Photos from the image-classification dataset "Classifier" in the GitHub repository Meisdy/abb-vision-quality-inspection. Its 5 classes are: blue correct, correct yellow, mix, red correct, yellow correct.

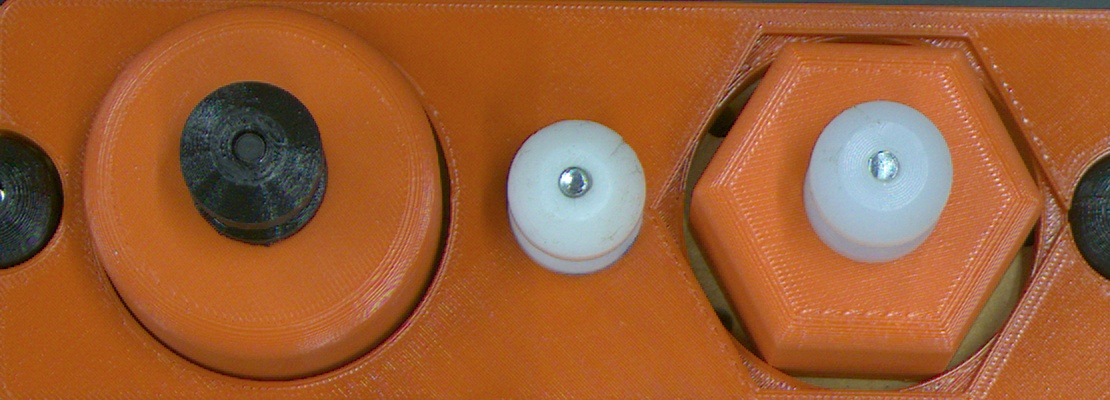
Label: red correct

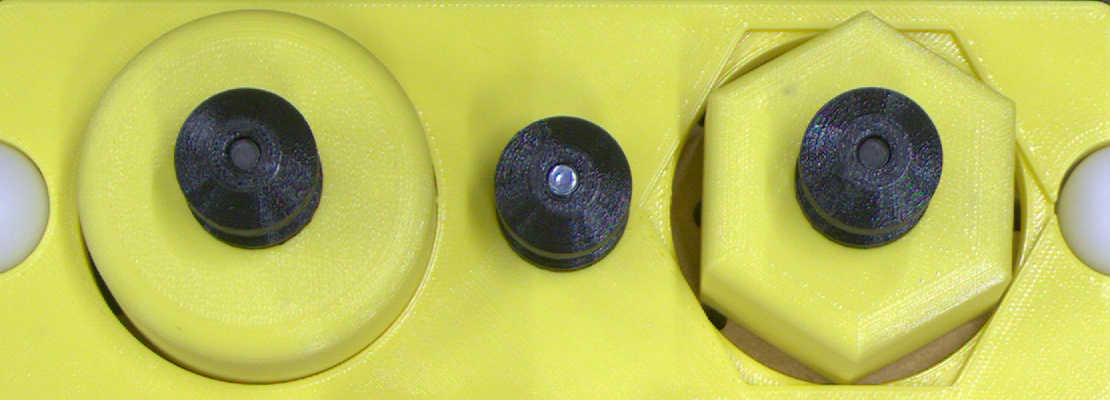
Label: yellow correct

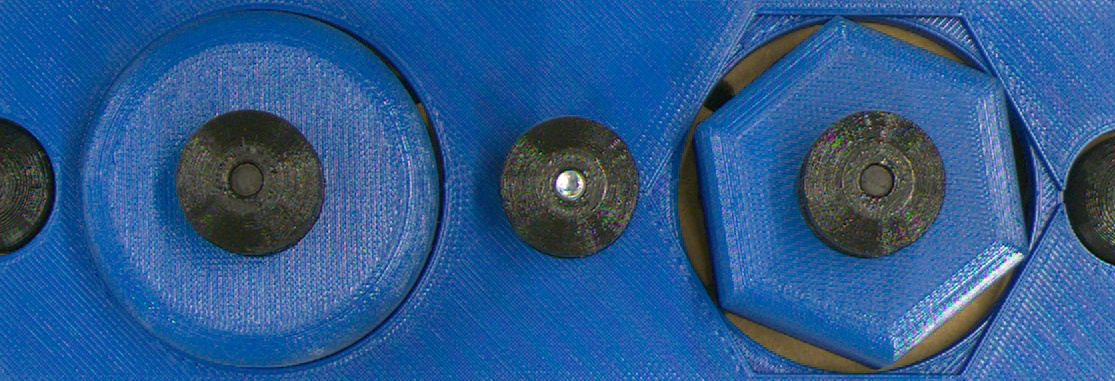
Label: blue correct

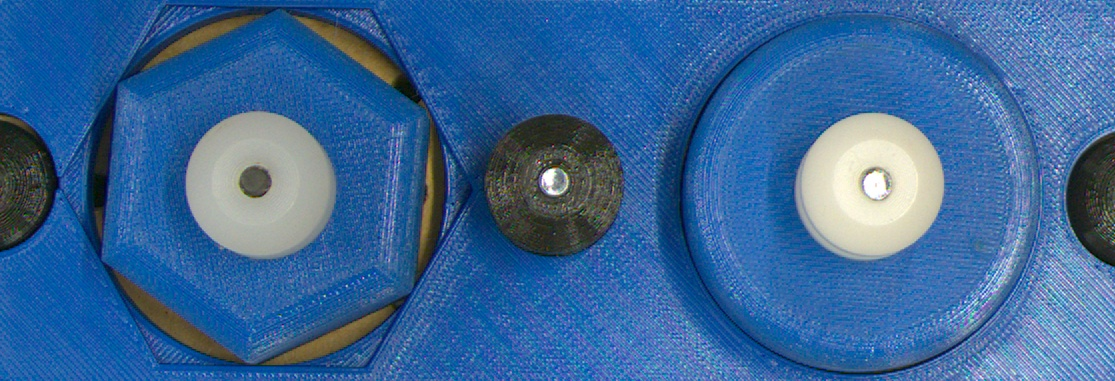
Label: mix

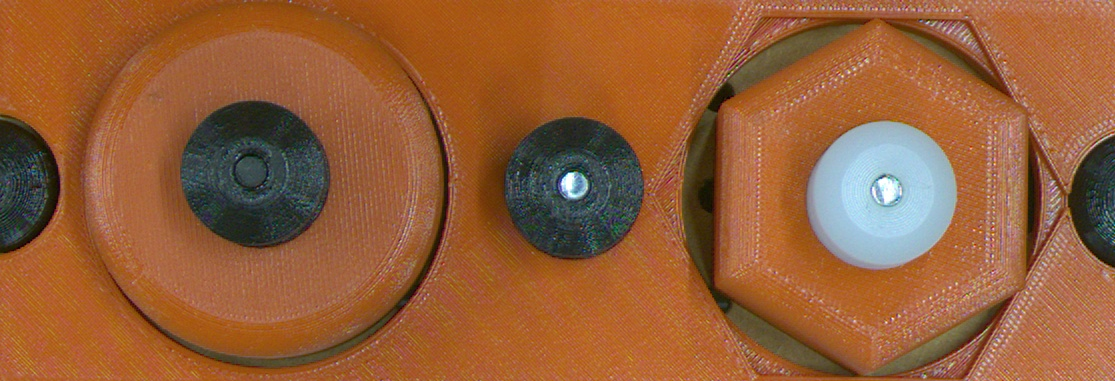
Label: red correct

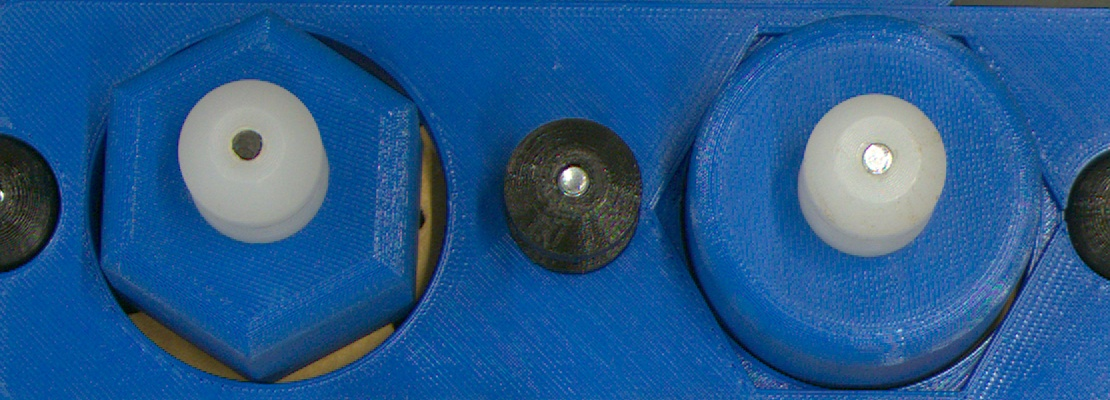
Label: mix
